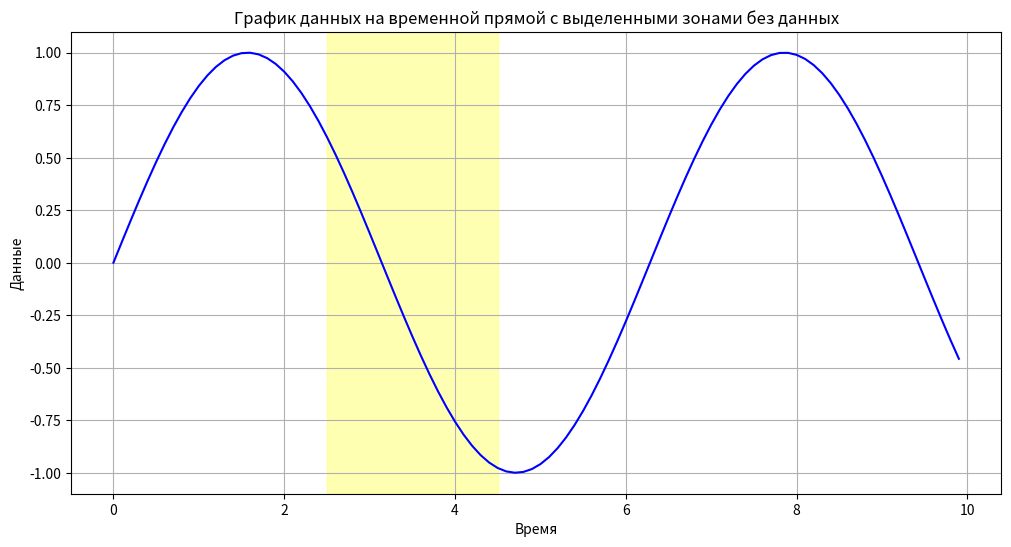

Reproduce this figure in Python.
import matplotlib.pyplot as plt
import numpy as np

# Генерация данных на временной прямой
time = np.arange(0, 10, 0.1)  # временная прямая с шагом 0.1
data = np.sin(time)  # пример данных, можно заменить на свои

# Создание графика
plt.figure(figsize=(12, 6))
plt.plot(time, data, color='blue')  # построение графика данных

# Выделение зон без данных желтым цветом
gaps = [2.5, 4.5]  # пример зон без данных, можно заменить на свои
for i in range(0, len(gaps), 2):
    plt.axvspan(gaps[i], gaps[i+1], color='yellow', alpha=0.3)

plt.xlabel('Время')
plt.ylabel('Данные')
plt.title('График данных на временной прямой с выделенными зонами без данных')
plt.grid(True)
plt.show()
list1 = []
list2 = []
for i in range(1, len(list1)):
    if list1[i] - list1[i-1] > 0.1:
        list2.append(list1[i-1])
        list2.append(list1[i])
